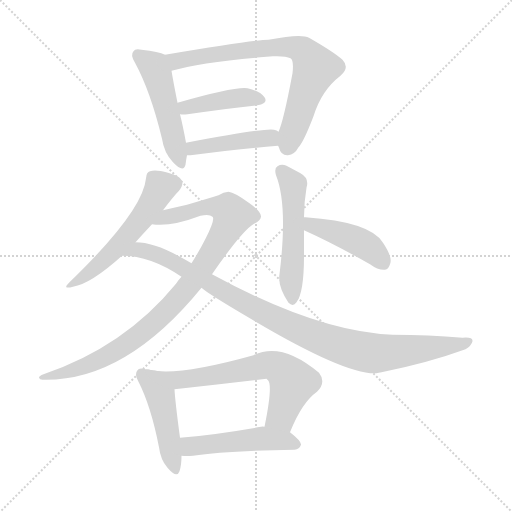
t = 0.00 s
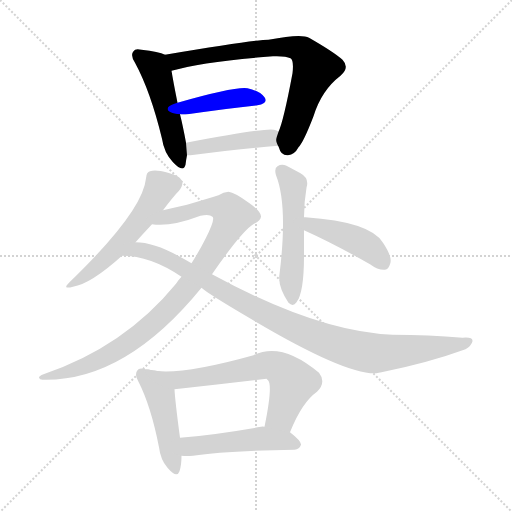
t = 1.84 s
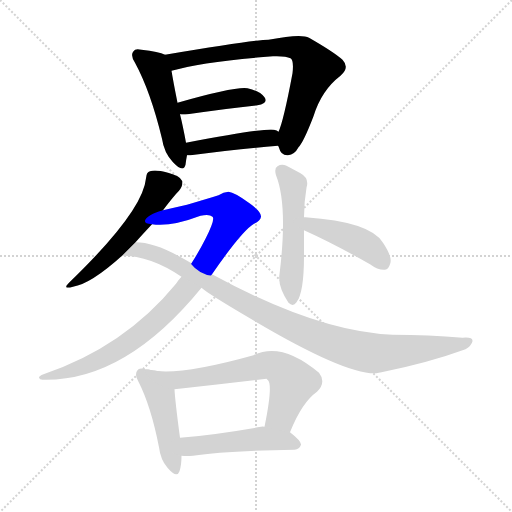
t = 3.68 s
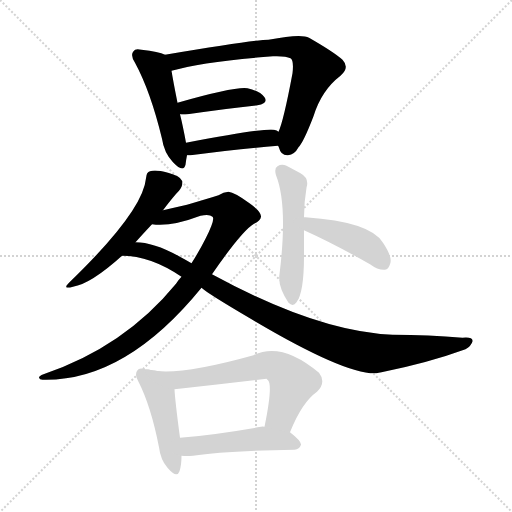
t = 5.52 s
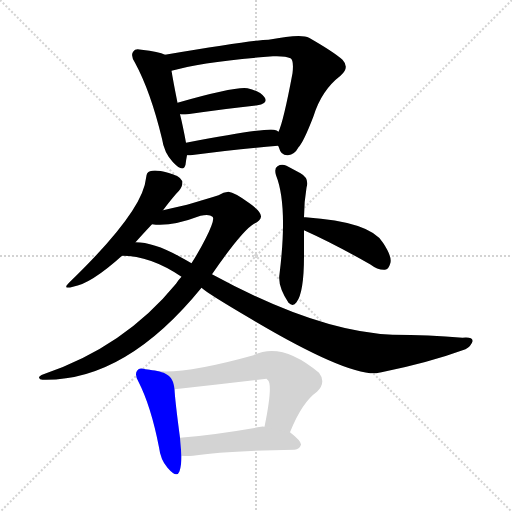
t = 7.35 s
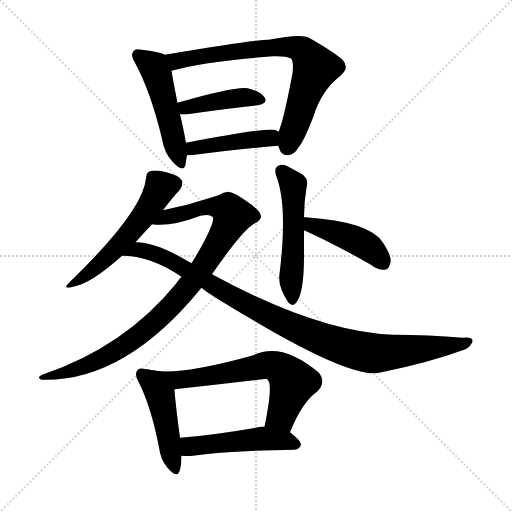
t = 9.19 s

The animated SVG that drew these frames (rendered in a browser with its animation timeline set to each time). Animation: 12 CSS @keyframes rules; one cycle of 9.19 s.

<svg version="1.1" viewBox="0 0 1024 1024" xmlns="http://www.w3.org/2000/svg">
  <g stroke="lightgray" stroke-dasharray="1,1" stroke-width="1" transform="scale(4, 4)">
    <line x1="0" y1="0" x2="256" y2="256"></line>
    <line x1="256" y1="0" x2="0" y2="256"></line>
    <line x1="128" y1="0" x2="128" y2="256"></line>
    <line x1="0" y1="128" x2="256" y2="128"></line>
  </g>
<g transform="scale(1, -1) translate(0, -900)">
   <style type="text/css">
    @keyframes keyframes0 {
      from {
       stroke: blue;
       stroke-dashoffset: 492;
       stroke-width: 128;
       }
       62% {
       animation-timing-function: step-end;
       stroke: blue;
       stroke-dashoffset: 0;
       stroke-width: 128;
       }
       to {
       stroke: black;
       stroke-width: 1024;
       }
       }
       #make-me-a-hanzi-animation-0 {
         animation: keyframes0 0.650391s both;
         animation-delay: 0.000000s;
         animation-timing-function: linear;
       }
    @keyframes keyframes1 {
      from {
       stroke: blue;
       stroke-dashoffset: 737;
       stroke-width: 128;
       }
       71% {
       animation-timing-function: step-end;
       stroke: blue;
       stroke-dashoffset: 0;
       stroke-width: 128;
       }
       to {
       stroke: black;
       stroke-width: 1024;
       }
       }
       #make-me-a-hanzi-animation-1 {
         animation: keyframes1 0.849772s both;
         animation-delay: 0.650391s;
         animation-timing-function: linear;
       }
    @keyframes keyframes2 {
      from {
       stroke: blue;
       stroke-dashoffset: 413;
       stroke-width: 128;
       }
       57% {
       animation-timing-function: step-end;
       stroke: blue;
       stroke-dashoffset: 0;
       stroke-width: 128;
       }
       to {
       stroke: black;
       stroke-width: 1024;
       }
       }
       #make-me-a-hanzi-animation-2 {
         animation: keyframes2 0.586100s both;
         animation-delay: 1.500163s;
         animation-timing-function: linear;
       }
    @keyframes keyframes3 {
      from {
       stroke: blue;
       stroke-dashoffset: 435;
       stroke-width: 128;
       }
       59% {
       animation-timing-function: step-end;
       stroke: blue;
       stroke-dashoffset: 0;
       stroke-width: 128;
       }
       to {
       stroke: black;
       stroke-width: 1024;
       }
       }
       #make-me-a-hanzi-animation-3 {
         animation: keyframes3 0.604004s both;
         animation-delay: 2.086263s;
         animation-timing-function: linear;
       }
    @keyframes keyframes4 {
      from {
       stroke: blue;
       stroke-dashoffset: 547;
       stroke-width: 128;
       }
       64% {
       animation-timing-function: step-end;
       stroke: blue;
       stroke-dashoffset: 0;
       stroke-width: 128;
       }
       to {
       stroke: black;
       stroke-width: 1024;
       }
       }
       #make-me-a-hanzi-animation-4 {
         animation: keyframes4 0.695150s both;
         animation-delay: 2.690267s;
         animation-timing-function: linear;
       }
    @keyframes keyframes5 {
      from {
       stroke: blue;
       stroke-dashoffset: 943;
       stroke-width: 128;
       }
       75% {
       animation-timing-function: step-end;
       stroke: blue;
       stroke-dashoffset: 0;
       stroke-width: 128;
       }
       to {
       stroke: black;
       stroke-width: 1024;
       }
       }
       #make-me-a-hanzi-animation-5 {
         animation: keyframes5 1.017415s both;
         animation-delay: 3.385417s;
         animation-timing-function: linear;
       }
    @keyframes keyframes6 {
      from {
       stroke: blue;
       stroke-dashoffset: 992;
       stroke-width: 128;
       }
       76% {
       animation-timing-function: step-end;
       stroke: blue;
       stroke-dashoffset: 0;
       stroke-width: 128;
       }
       to {
       stroke: black;
       stroke-width: 1024;
       }
       }
       #make-me-a-hanzi-animation-6 {
         animation: keyframes6 1.057292s both;
         animation-delay: 4.402832s;
         animation-timing-function: linear;
       }
    @keyframes keyframes7 {
      from {
       stroke: blue;
       stroke-dashoffset: 522;
       stroke-width: 128;
       }
       63% {
       animation-timing-function: step-end;
       stroke: blue;
       stroke-dashoffset: 0;
       stroke-width: 128;
       }
       to {
       stroke: black;
       stroke-width: 1024;
       }
       }
       #make-me-a-hanzi-animation-7 {
         animation: keyframes7 0.674805s both;
         animation-delay: 5.460124s;
         animation-timing-function: linear;
       }
    @keyframes keyframes8 {
      from {
       stroke: blue;
       stroke-dashoffset: 435;
       stroke-width: 128;
       }
       59% {
       animation-timing-function: step-end;
       stroke: blue;
       stroke-dashoffset: 0;
       stroke-width: 128;
       }
       to {
       stroke: black;
       stroke-width: 1024;
       }
       }
       #make-me-a-hanzi-animation-8 {
         animation: keyframes8 0.604004s both;
         animation-delay: 6.134928s;
         animation-timing-function: linear;
       }
    @keyframes keyframes9 {
      from {
       stroke: blue;
       stroke-dashoffset: 458;
       stroke-width: 128;
       }
       60% {
       animation-timing-function: step-end;
       stroke: blue;
       stroke-dashoffset: 0;
       stroke-width: 128;
       }
       to {
       stroke: black;
       stroke-width: 1024;
       }
       }
       #make-me-a-hanzi-animation-9 {
         animation: keyframes9 0.622721s both;
         animation-delay: 6.738932s;
         animation-timing-function: linear;
       }
    @keyframes keyframes10 {
      from {
       stroke: blue;
       stroke-dashoffset: 644;
       stroke-width: 128;
       }
       68% {
       animation-timing-function: step-end;
       stroke: blue;
       stroke-dashoffset: 0;
       stroke-width: 128;
       }
       to {
       stroke: black;
       stroke-width: 1024;
       }
       }
       #make-me-a-hanzi-animation-10 {
         animation: keyframes10 0.774089s both;
         animation-delay: 7.361654s;
         animation-timing-function: linear;
       }
    @keyframes keyframes11 {
      from {
       stroke: blue;
       stroke-dashoffset: 490;
       stroke-width: 128;
       }
       61% {
       animation-timing-function: step-end;
       stroke: blue;
       stroke-dashoffset: 0;
       stroke-width: 128;
       }
       to {
       stroke: black;
       stroke-width: 1024;
       }
       }
       #make-me-a-hanzi-animation-11 {
         animation: keyframes11 0.648763s both;
         animation-delay: 8.135742s;
         animation-timing-function: linear;
       }
</style>
<path d="M 330.0 790.5 Q 318.0 796.5 283.0 800.5 Q 270.0 803.5 267.0 797.5 Q 260.0 790.5 270.0 774.5 Q 301.0 717.5 324.0 622.5 Q 328.0 594.5 346.0 575.5 Q 367.0 553.5 371.0 570.5 Q 372.0 579.5 374.0 589.5 L 372.0 614.5 Q 366.0 647.5 360.0 671.5 L 355.0 694.5 Q 346.0 739.5 343.0 758.5 C 338.0 787.5 338.0 787.5 330.0 790.5 Z" fill="lightgray"></path> 
<path d="M 556.0 608.5 Q 557.0 607.5 558.0 604.5 Q 562.0 588.5 576.0 589.5 Q 589.0 590.5 597.0 605.5 Q 607.0 615.5 627.0 667.5 Q 643.0 719.5 681.0 748.5 Q 700.0 764.5 685.0 780.5 Q 667.0 796.5 618.0 824.5 Q 603.0 833.5 537.0 820.5 Q 510.0 820.5 330.0 790.5 C 300.0 785.5 314.0 750.5 343.0 758.5 Q 406.0 776.5 546.0 787.5 Q 571.0 788.5 581.0 783.5 Q 588.0 779.5 585.0 753.5 Q 567.0 657.5 557.0 636.5 C 551.0 619.5 551.0 619.5 556.0 608.5 Z" fill="lightgray"></path> 
<path d="M 360.0 671.5 Q 366.0 670.5 375.0 671.5 Q 456.0 683.5 515.0 689.5 Q 537.0 693.5 529.0 705.5 Q 519.0 718.5 495.0 723.5 Q 471.0 727.5 355.0 694.5 C 326.0 686.5 330.0 674.5 360.0 671.5 Z" fill="lightgray"></path> 
<path d="M 374.0 589.5 Q 377.0 589.5 381.0 589.5 Q 481.0 602.5 556.0 608.5 C 586.0 610.5 583.0 621.5 557.0 636.5 Q 554.0 639.5 548.0 640.5 Q 530.0 644.5 372.0 614.5 C 343.0 608.5 344.0 589.5 374.0 589.5 Z" fill="lightgray"></path> 
<path d="M 326.0 479.5 Q 347.0 507.5 358.0 518.5 Q 367.0 530.5 364.0 538.5 Q 360.0 548.5 336.0 554.5 Q 311.0 561.5 300.0 557.5 Q 293.0 556.5 292.0 543.5 Q 286.0 477.5 139.0 335.5 Q 123.0 320.5 146.0 326.5 Q 182.0 332.5 244.0 388.5 L 271.0 415.5 Q 287.0 433.5 304.0 451.5 L 326.0 479.5 Z" fill="lightgray"></path> 
<path d="M 363.0 346.5 Q 357.0 340.5 352.0 332.5 Q 249.0 206.5 87.0 151.5 Q 78.0 148.5 78.0 144.5 Q 79.0 140.5 85.0 140.5 Q 250.0 136.5 403.0 324.5 L 424.0 351.5 Q 484.0 438.5 508.0 452.5 Q 521.0 458.5 522.0 466.5 Q 523.0 476.5 499.0 493.5 Q 469.0 515.5 457.0 516.5 Q 447.0 516.5 437.0 509.5 Q 418.0 503.5 374.0 490.5 Q 341.0 483.5 326.0 479.5 C 297.0 472.5 274.0 453.5 304.0 451.5 Q 340.0 445.5 401.0 468.5 Q 419.0 472.5 425.0 466.5 Q 431.0 462.5 411.0 422.5 Q 399.0 398.5 383.0 373.5 L 363.0 346.5 Z" fill="lightgray"></path> 
<path d="M 244.0 388.5 Q 301.0 388.5 363.0 346.5 L 403.0 324.5 Q 413.0 314.5 498.0 264.5 Q 691.0 149.5 753.0 153.5 Q 757.0 154.5 763.0 155.5 Q 857.0 174.5 931.0 201.5 Q 943.0 208.5 945.0 217.5 Q 946.0 226.5 925.0 224.5 Q 858.0 230.5 785.0 230.5 Q 635.0 236.5 424.0 351.5 L 383.0 373.5 Q 371.0 380.5 358.0 387.5 Q 307.0 415.5 271.0 415.5 C 241.0 418.5 214.0 390.5 244.0 388.5 Z" fill="lightgray"></path> 
<path d="M 608.0 465.5 Q 608.0 495.5 613.0 524.5 Q 619.0 543.5 601.0 553.5 Q 588.0 560.5 573.0 568.5 Q 563.0 572.5 555.0 567.5 Q 548.0 563.5 552.0 549.5 Q 576.0 489.5 559.0 351.5 Q 555.0 327.5 577.0 294.5 Q 586.0 285.5 593.0 295.5 Q 608.0 314.5 608.0 388.5 Q 608.0 409.5 608.0 439.5 L 608.0 465.5 Z" fill="lightgray"></path> 
<path d="M 608.0 439.5 Q 668.0 412.5 740.0 371.5 Q 756.0 359.5 770.0 360.5 Q 777.0 361.5 780.0 371.5 Q 786.0 384.5 766.0 414.5 Q 741.0 456.5 611.0 465.5 Q 610.0 465.5 608.0 465.5 C 578.0 466.5 581.0 451.5 608.0 439.5 Z" fill="lightgray"></path> 
<path d="M 299.0 160.5 Q 295.0 161.5 291.0 161.5 Q 278.0 165.5 275.0 159.5 Q 268.0 152.5 277.0 136.5 Q 302.0 87.5 318.0 5.5 Q 321.0 -19.5 335.0 -35.5 Q 354.0 -57.5 359.0 -42.5 Q 363.0 -30.5 363.0 -11.5 L 360.0 24.5 Q 350.0 99.5 349.0 121.5 C 347.0 151.5 329.0 156.5 299.0 160.5 Z" fill="lightgray"></path> 
<path d="M 580.0 35.5 Q 604.0 95.5 634.0 116.5 Q 653.0 135.5 638.0 154.5 Q 563.0 217.5 507.0 189.5 Q 353.0 146.5 299.0 160.5 C 269.0 165.5 319.0 118.5 349.0 121.5 Q 440.0 131.5 533.0 142.5 Q 534.0 141.5 536.0 139.5 Q 546.0 129.5 529.0 46.5 C 523.0 17.5 568.0 7.5 580.0 35.5 Z" fill="lightgray"></path> 
<path d="M 363.0 -11.5 Q 373.0 -12.5 386.0 -11.5 Q 450.0 -1.5 589.0 0.5 Q 599.0 1.5 602.0 10.5 Q 603.0 17.5 580.0 35.5 L 529.0 46.5 Q 525.0 47.5 522.0 46.5 Q 432.0 30.5 360.0 24.5 C 330.0 21.5 333.0 -9.5 363.0 -11.5 Z" fill="lightgray"></path> 
      <clipPath id="make-me-a-hanzi-clip-0">
      <path d="M 330.0 790.5 Q 318.0 796.5 283.0 800.5 Q 270.0 803.5 267.0 797.5 Q 260.0 790.5 270.0 774.5 Q 301.0 717.5 324.0 622.5 Q 328.0 594.5 346.0 575.5 Q 367.0 553.5 371.0 570.5 Q 372.0 579.5 374.0 589.5 L 372.0 614.5 Q 366.0 647.5 360.0 671.5 L 355.0 694.5 Q 346.0 739.5 343.0 758.5 C 338.0 787.5 338.0 787.5 330.0 790.5 Z" fill="lightgray"></path>
      </clipPath>
      <path clip-path="url(#make-me-a-hanzi-clip-0)" d="M 276.0 789.5 L 303.0 769.5 L 314.0 752.5 L 359.0 575.5 " fill="none" id="make-me-a-hanzi-animation-0" stroke-dasharray="364 728" stroke-linecap="round"></path>

      <clipPath id="make-me-a-hanzi-clip-1">
      <path d="M 556.0 608.5 Q 557.0 607.5 558.0 604.5 Q 562.0 588.5 576.0 589.5 Q 589.0 590.5 597.0 605.5 Q 607.0 615.5 627.0 667.5 Q 643.0 719.5 681.0 748.5 Q 700.0 764.5 685.0 780.5 Q 667.0 796.5 618.0 824.5 Q 603.0 833.5 537.0 820.5 Q 510.0 820.5 330.0 790.5 C 300.0 785.5 314.0 750.5 343.0 758.5 Q 406.0 776.5 546.0 787.5 Q 571.0 788.5 581.0 783.5 Q 588.0 779.5 585.0 753.5 Q 567.0 657.5 557.0 636.5 C 551.0 619.5 551.0 619.5 556.0 608.5 Z" fill="lightgray"></path>
      </clipPath>
      <path clip-path="url(#make-me-a-hanzi-clip-1)" d="M 343.0 789.5 L 355.0 777.5 L 550.0 806.5 L 605.0 799.5 L 630.0 766.5 L 574.0 605.5 " fill="none" id="make-me-a-hanzi-animation-1" stroke-dasharray="609 1218" stroke-linecap="round"></path>

      <clipPath id="make-me-a-hanzi-clip-2">
      <path d="M 360.0 671.5 Q 366.0 670.5 375.0 671.5 Q 456.0 683.5 515.0 689.5 Q 537.0 693.5 529.0 705.5 Q 519.0 718.5 495.0 723.5 Q 471.0 727.5 355.0 694.5 C 326.0 686.5 330.0 674.5 360.0 671.5 Z" fill="lightgray"></path>
      </clipPath>
      <path clip-path="url(#make-me-a-hanzi-clip-2)" d="M 368.0 679.5 L 373.0 687.5 L 477.0 704.5 L 519.0 699.5 " fill="none" id="make-me-a-hanzi-animation-2" stroke-dasharray="285 570" stroke-linecap="round"></path>

      <clipPath id="make-me-a-hanzi-clip-3">
      <path d="M 374.0 589.5 Q 377.0 589.5 381.0 589.5 Q 481.0 602.5 556.0 608.5 C 586.0 610.5 583.0 621.5 557.0 636.5 Q 554.0 639.5 548.0 640.5 Q 530.0 644.5 372.0 614.5 C 343.0 608.5 344.0 589.5 374.0 589.5 Z" fill="lightgray"></path>
      </clipPath>
      <path clip-path="url(#make-me-a-hanzi-clip-3)" d="M 378.0 596.5 L 411.0 610.5 L 420.0 607.5 L 504.0 621.5 L 540.0 623.5 L 549.0 615.5 " fill="none" id="make-me-a-hanzi-animation-3" stroke-dasharray="307 614" stroke-linecap="round"></path>

      <clipPath id="make-me-a-hanzi-clip-4">
      <path d="M 326.0 479.5 Q 347.0 507.5 358.0 518.5 Q 367.0 530.5 364.0 538.5 Q 360.0 548.5 336.0 554.5 Q 311.0 561.5 300.0 557.5 Q 293.0 556.5 292.0 543.5 Q 286.0 477.5 139.0 335.5 Q 123.0 320.5 146.0 326.5 Q 182.0 332.5 244.0 388.5 L 271.0 415.5 Q 287.0 433.5 304.0 451.5 L 326.0 479.5 Z" fill="lightgray"></path>
      </clipPath>
      <path clip-path="url(#make-me-a-hanzi-clip-4)" d="M 352.0 534.5 L 320.0 523.5 L 283.0 462.5 L 225.0 395.5 L 149.0 335.5 " fill="none" id="make-me-a-hanzi-animation-4" stroke-dasharray="419 838" stroke-linecap="round"></path>

      <clipPath id="make-me-a-hanzi-clip-5">
      <path d="M 363.0 346.5 Q 357.0 340.5 352.0 332.5 Q 249.0 206.5 87.0 151.5 Q 78.0 148.5 78.0 144.5 Q 79.0 140.5 85.0 140.5 Q 250.0 136.5 403.0 324.5 L 424.0 351.5 Q 484.0 438.5 508.0 452.5 Q 521.0 458.5 522.0 466.5 Q 523.0 476.5 499.0 493.5 Q 469.0 515.5 457.0 516.5 Q 447.0 516.5 437.0 509.5 Q 418.0 503.5 374.0 490.5 Q 341.0 483.5 326.0 479.5 C 297.0 472.5 274.0 453.5 304.0 451.5 Q 340.0 445.5 401.0 468.5 Q 419.0 472.5 425.0 466.5 Q 431.0 462.5 411.0 422.5 Q 399.0 398.5 383.0 373.5 L 363.0 346.5 Z" fill="lightgray"></path>
      </clipPath>
      <path clip-path="url(#make-me-a-hanzi-clip-5)" d="M 310.0 454.5 L 334.0 466.5 L 416.0 486.5 L 458.0 479.5 L 465.0 469.5 L 403.0 360.5 L 315.0 260.5 L 263.0 218.5 L 199.0 179.5 L 120.0 151.5 L 84.0 146.5 " fill="none" id="make-me-a-hanzi-animation-5" stroke-dasharray="815 1630" stroke-linecap="round"></path>

      <clipPath id="make-me-a-hanzi-clip-6">
      <path d="M 244.0 388.5 Q 301.0 388.5 363.0 346.5 L 403.0 324.5 Q 413.0 314.5 498.0 264.5 Q 691.0 149.5 753.0 153.5 Q 757.0 154.5 763.0 155.5 Q 857.0 174.5 931.0 201.5 Q 943.0 208.5 945.0 217.5 Q 946.0 226.5 925.0 224.5 Q 858.0 230.5 785.0 230.5 Q 635.0 236.5 424.0 351.5 L 383.0 373.5 Q 371.0 380.5 358.0 387.5 Q 307.0 415.5 271.0 415.5 C 241.0 418.5 214.0 390.5 244.0 388.5 Z" fill="lightgray"></path>
      </clipPath>
      <path clip-path="url(#make-me-a-hanzi-clip-6)" d="M 251.0 390.5 L 276.0 400.5 L 327.0 385.5 L 561.0 256.5 L 665.0 213.5 L 724.0 196.5 L 781.0 194.5 L 937.0 216.5 " fill="none" id="make-me-a-hanzi-animation-6" stroke-dasharray="864 1728" stroke-linecap="round"></path>

      <clipPath id="make-me-a-hanzi-clip-7">
      <path d="M 608.0 465.5 Q 608.0 495.5 613.0 524.5 Q 619.0 543.5 601.0 553.5 Q 588.0 560.5 573.0 568.5 Q 563.0 572.5 555.0 567.5 Q 548.0 563.5 552.0 549.5 Q 576.0 489.5 559.0 351.5 Q 555.0 327.5 577.0 294.5 Q 586.0 285.5 593.0 295.5 Q 608.0 314.5 608.0 388.5 Q 608.0 409.5 608.0 439.5 L 608.0 465.5 Z" fill="lightgray"></path>
      </clipPath>
      <path clip-path="url(#make-me-a-hanzi-clip-7)" d="M 563.0 557.5 L 583.0 535.5 L 587.0 520.5 L 585.0 299.5 " fill="none" id="make-me-a-hanzi-animation-7" stroke-dasharray="394 788" stroke-linecap="round"></path>

      <clipPath id="make-me-a-hanzi-clip-8">
      <path d="M 608.0 439.5 Q 668.0 412.5 740.0 371.5 Q 756.0 359.5 770.0 360.5 Q 777.0 361.5 780.0 371.5 Q 786.0 384.5 766.0 414.5 Q 741.0 456.5 611.0 465.5 Q 610.0 465.5 608.0 465.5 C 578.0 466.5 581.0 451.5 608.0 439.5 Z" fill="lightgray"></path>
      </clipPath>
      <path clip-path="url(#make-me-a-hanzi-clip-8)" d="M 610.0 459.5 L 633.0 445.5 L 726.0 412.5 L 765.0 375.5 " fill="none" id="make-me-a-hanzi-animation-8" stroke-dasharray="307 614" stroke-linecap="round"></path>

      <clipPath id="make-me-a-hanzi-clip-9">
      <path d="M 299.0 160.5 Q 295.0 161.5 291.0 161.5 Q 278.0 165.5 275.0 159.5 Q 268.0 152.5 277.0 136.5 Q 302.0 87.5 318.0 5.5 Q 321.0 -19.5 335.0 -35.5 Q 354.0 -57.5 359.0 -42.5 Q 363.0 -30.5 363.0 -11.5 L 360.0 24.5 Q 350.0 99.5 349.0 121.5 C 347.0 151.5 329.0 156.5 299.0 160.5 Z" fill="lightgray"></path>
      </clipPath>
      <path clip-path="url(#make-me-a-hanzi-clip-9)" d="M 284.0 151.5 L 324.0 95.5 L 348.0 -35.5 " fill="none" id="make-me-a-hanzi-animation-9" stroke-dasharray="330 660" stroke-linecap="round"></path>

      <clipPath id="make-me-a-hanzi-clip-10">
      <path d="M 580.0 35.5 Q 604.0 95.5 634.0 116.5 Q 653.0 135.5 638.0 154.5 Q 563.0 217.5 507.0 189.5 Q 353.0 146.5 299.0 160.5 C 269.0 165.5 319.0 118.5 349.0 121.5 Q 440.0 131.5 533.0 142.5 Q 534.0 141.5 536.0 139.5 Q 546.0 129.5 529.0 46.5 C 523.0 17.5 568.0 7.5 580.0 35.5 Z" fill="lightgray"></path>
      </clipPath>
      <path clip-path="url(#make-me-a-hanzi-clip-10)" d="M 312.0 155.5 L 355.0 139.5 L 532.0 169.5 L 550.0 167.5 L 571.0 153.5 L 585.0 134.5 L 563.0 69.5 L 538.0 58.5 " fill="none" id="make-me-a-hanzi-animation-10" stroke-dasharray="516 1032" stroke-linecap="round"></path>

      <clipPath id="make-me-a-hanzi-clip-11">
      <path d="M 363.0 -11.5 Q 373.0 -12.5 386.0 -11.5 Q 450.0 -1.5 589.0 0.5 Q 599.0 1.5 602.0 10.5 Q 603.0 17.5 580.0 35.5 L 529.0 46.5 Q 525.0 47.5 522.0 46.5 Q 432.0 30.5 360.0 24.5 C 330.0 21.5 333.0 -9.5 363.0 -11.5 Z" fill="lightgray"></path>
      </clipPath>
      <path clip-path="url(#make-me-a-hanzi-clip-11)" d="M 367.0 19.5 L 379.0 7.5 L 518.0 22.5 L 570.0 19.5 L 594.0 10.5 " fill="none" id="make-me-a-hanzi-animation-11" stroke-dasharray="362 724" stroke-linecap="round"></path>

</g>
</svg>
